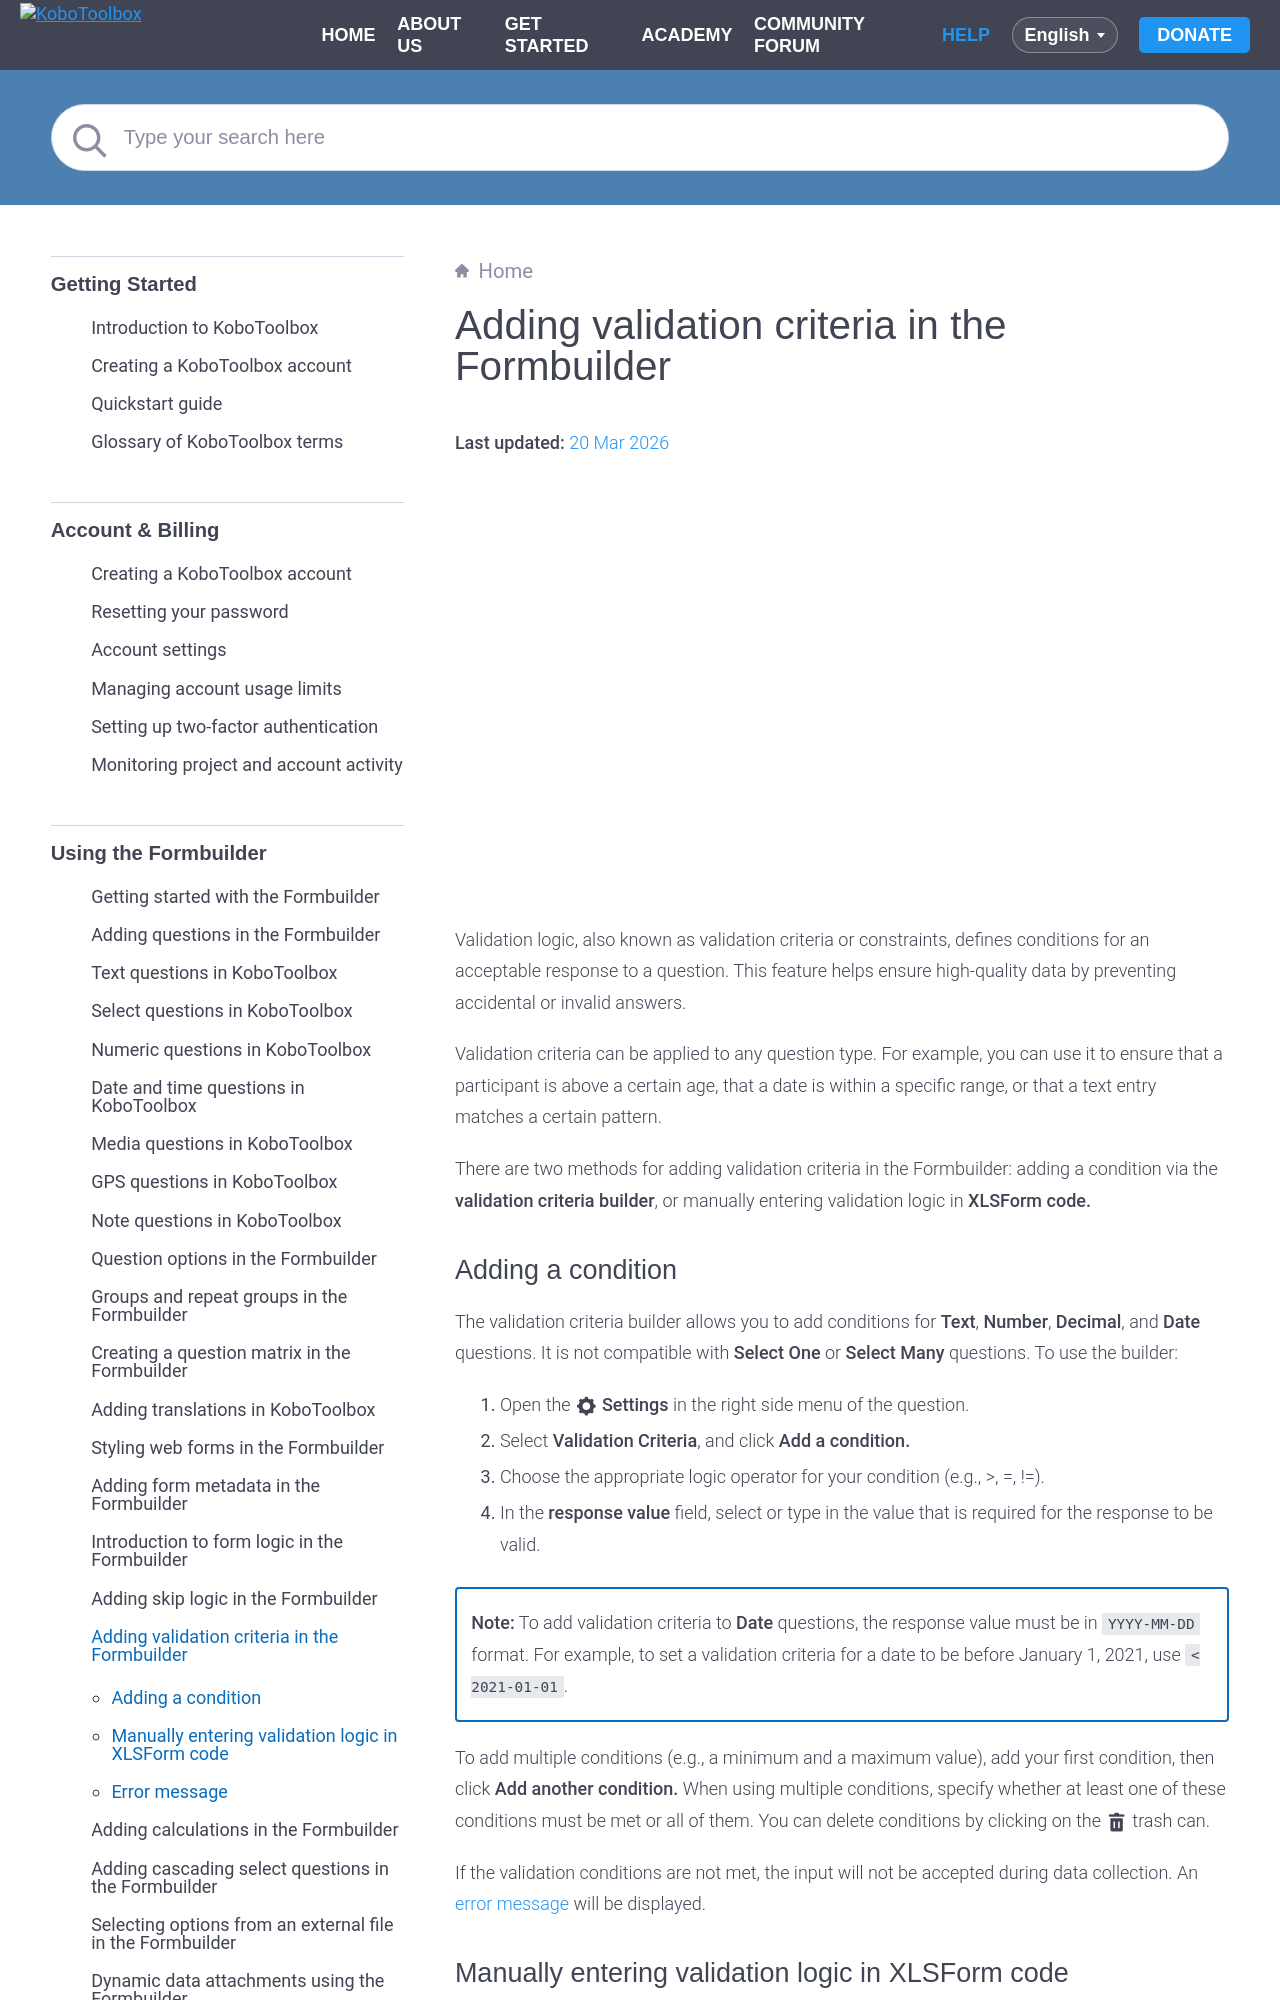

repository: kobotoolbox/docs · page: validation_criteria.html · generator: sphinx

# Adding validation criteria in the Formbuilder
**Last updated:** <a href="https://github.com/kobotoolbox/docs/blob/04d161b3ce12a8f18d4145536cbba7c2fa3149ae/source/validation_criteria.md" class="reference">20 Mar 2026</a>


<iframe src="https://www.youtube.com/embed/ya9usVpEo9Q?si=-rDzXcCRazcY0Bws" style="width: 100%; aspect-ratio: 16 / 9; height: auto; border: 0;" title="YouTube video player" frameborder="0" allow="accelerometer; autoplay; clipboard-write; encrypted-media; gyroscope; picture-in-picture; web-share" allowfullscreen></iframe>

Validation logic, also known as validation criteria or constraints, defines conditions for an acceptable response to a question. This feature helps ensure high-quality data by preventing accidental or invalid answers.

Validation criteria can be applied to any question type. For example, you can use it to ensure that a participant is above a certain age, that a date is within a specific range, or that a text entry matches a certain pattern. 

There are two methods for adding validation criteria in the Formbuilder: adding a condition via the **validation criteria builder**, or manually entering validation logic in **XLSForm code.**
